The GitHub repository houssemradhouane/CNN-Algorithm-for-Image-Classification contains a labelled image folder "Dataset" with 12 categories: CPU cooler, Case, Headphone, Keyboard, Mouse, Speaker, case, cooler, headphone, keyboard, mouse, speaker. Examples follow, each with its label.

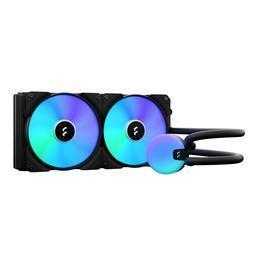
Label: cooler

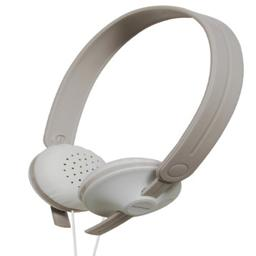
Label: headphone

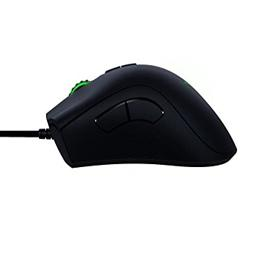
Label: mouse

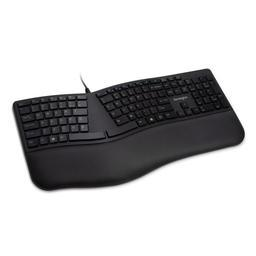
Label: Keyboard

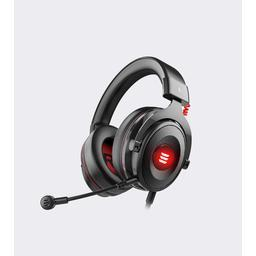
Label: Headphone

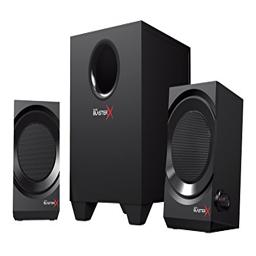
Label: Speaker
